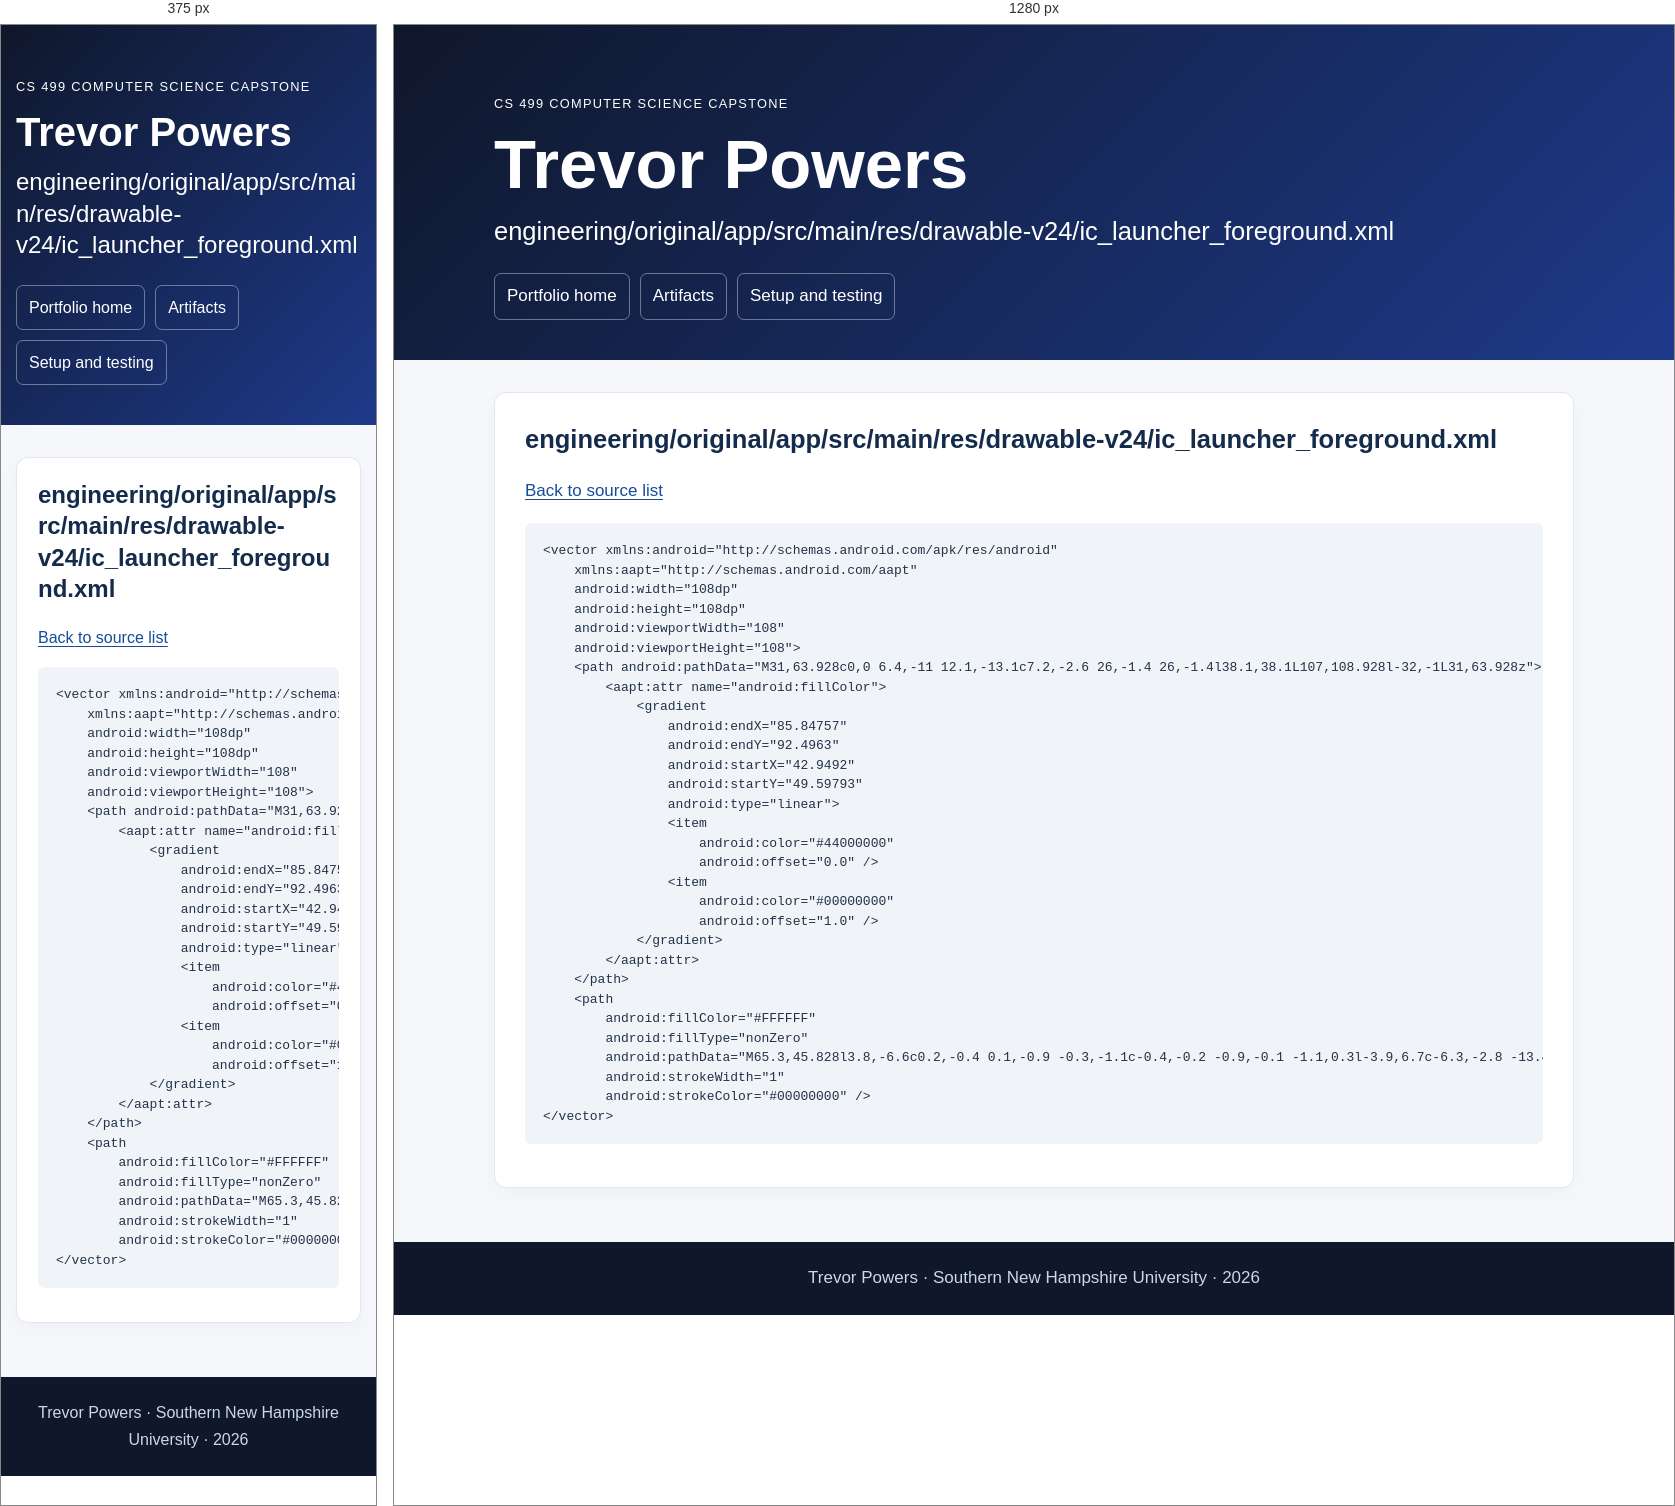
Rendered at 375 px and 1280 px, left to right.

<!-- file: engineering__original__app__src__main__res__drawable-v24__ic_launcher_foreground.xml.html -->
<!doctype html><html lang="en"><head><meta charset="utf-8"><meta name="viewport" content="width=device-width,initial-scale=1"><title>engineering/original/app/src/main/res/drawable-v24/ic_launcher_foreground.xml | Trevor Powers</title><meta name="description" content="Trevor Powers CS 499 computer science portfolio with original and enhanced code, narratives, and code review."><link rel="stylesheet" href="../style.css?v=final20261016"></head><body><a class="skip" href="#main">Skip to content</a><header class="hero"><div class="container"><p class="eyebrow">CS 499 Computer Science Capstone</p><h1>Trevor Powers</h1><h2>engineering/original/app/src/main/res/drawable-v24/ic_launcher_foreground.xml</h2><nav aria-label="Main navigation"><a href="../index.html">Portfolio home</a><a href="../index.html#artifacts">Artifacts</a><a href="../setup.html">Setup and testing</a></nav></div></header><main id="main" class="container"><section class="card"><h2>engineering/original/app/src/main/res/drawable-v24/ic_launcher_foreground.xml</h2><p><a href="../engineering_code.html">Back to source list</a></p><pre><code>&lt;vector xmlns:android=&quot;http://schemas.android.com/apk/res/android&quot;
    xmlns:aapt=&quot;http://schemas.android.com/aapt&quot;
    android:width=&quot;108dp&quot;
    android:height=&quot;108dp&quot;
    android:viewportWidth=&quot;108&quot;
    android:viewportHeight=&quot;108&quot;&gt;
    &lt;path android:pathData=&quot;M31,63.928c0,0 6.4,-11 12.1,-13.1c7.2,-2.6 26,-1.4 26,-1.4l38.1,38.1L107,108.928l-32,-1L31,63.928z&quot;&gt;
        &lt;aapt:attr name=&quot;android:fillColor&quot;&gt;
            &lt;gradient
                android:endX=&quot;85.84757&quot;
                android:endY=&quot;92.4963&quot;
                android:startX=&quot;42.9492&quot;
                android:startY=&quot;49.59793&quot;
                android:type=&quot;linear&quot;&gt;
                &lt;item
                    android:color=&quot;#44000000&quot;
                    android:offset=&quot;0.0&quot; /&gt;
                &lt;item
                    android:color=&quot;#00000000&quot;
                    android:offset=&quot;1.0&quot; /&gt;
            &lt;/gradient&gt;
        &lt;/aapt:attr&gt;
    &lt;/path&gt;
    &lt;path
        android:fillColor=&quot;#FFFFFF&quot;
        android:fillType=&quot;nonZero&quot;
        android:pathData=&quot;M65.3,45.828l3.8,-6.6c0.2,-0.4 0.1,-0.9 -0.3,-1.1c-0.4,-0.2 -0.9,-0.1 -1.1,0.3l-3.9,6.7c-6.3,-2.8 -13.4,-2.8 -19.7,0l-3.9,-6.7c-0.2,-0.4 -0.7,-0.5 -1.1,-0.3C38.8,38.328 38.7,38.828 38.9,39.228l3.8,6.6C36.2,49.428 31.7,56.028 31,63.928h46C76.3,56.028 71.8,49.428 65.3,45.828zM43.4,57.328c-0.8,0 -1.5,-0.5 -1.8,-1.2c-0.3,-0.7 -0.1,-1.5 0.4,-2.1c0.5,-0.5 1.4,-0.7 2.1,-0.4c0.7,0.3 1.2,1 1.2,1.8C45.3,56.528 44.5,57.328 43.4,57.328L43.4,57.328zM64.6,57.328c-0.8,0 -1.5,-0.5 -1.8,-1.2s-0.1,-1.5 0.4,-2.1c0.5,-0.5 1.4,-0.7 2.1,-0.4c0.7,0.3 1.2,1 1.2,1.8C66.5,56.528 65.6,57.328 64.6,57.328L64.6,57.328z&quot;
        android:strokeWidth=&quot;1&quot;
        android:strokeColor=&quot;#00000000&quot; /&gt;
&lt;/vector&gt;</code></pre></section></main><footer>Trevor Powers · Southern New Hampshire University · 2026</footer></body></html>

/* @media block from style.css */
@media(max-width:640px){.hero{padding-top:38px}.card{padding:21px}body{font-size:16px}table{font-size:.85rem}td,th{padding:8px}}